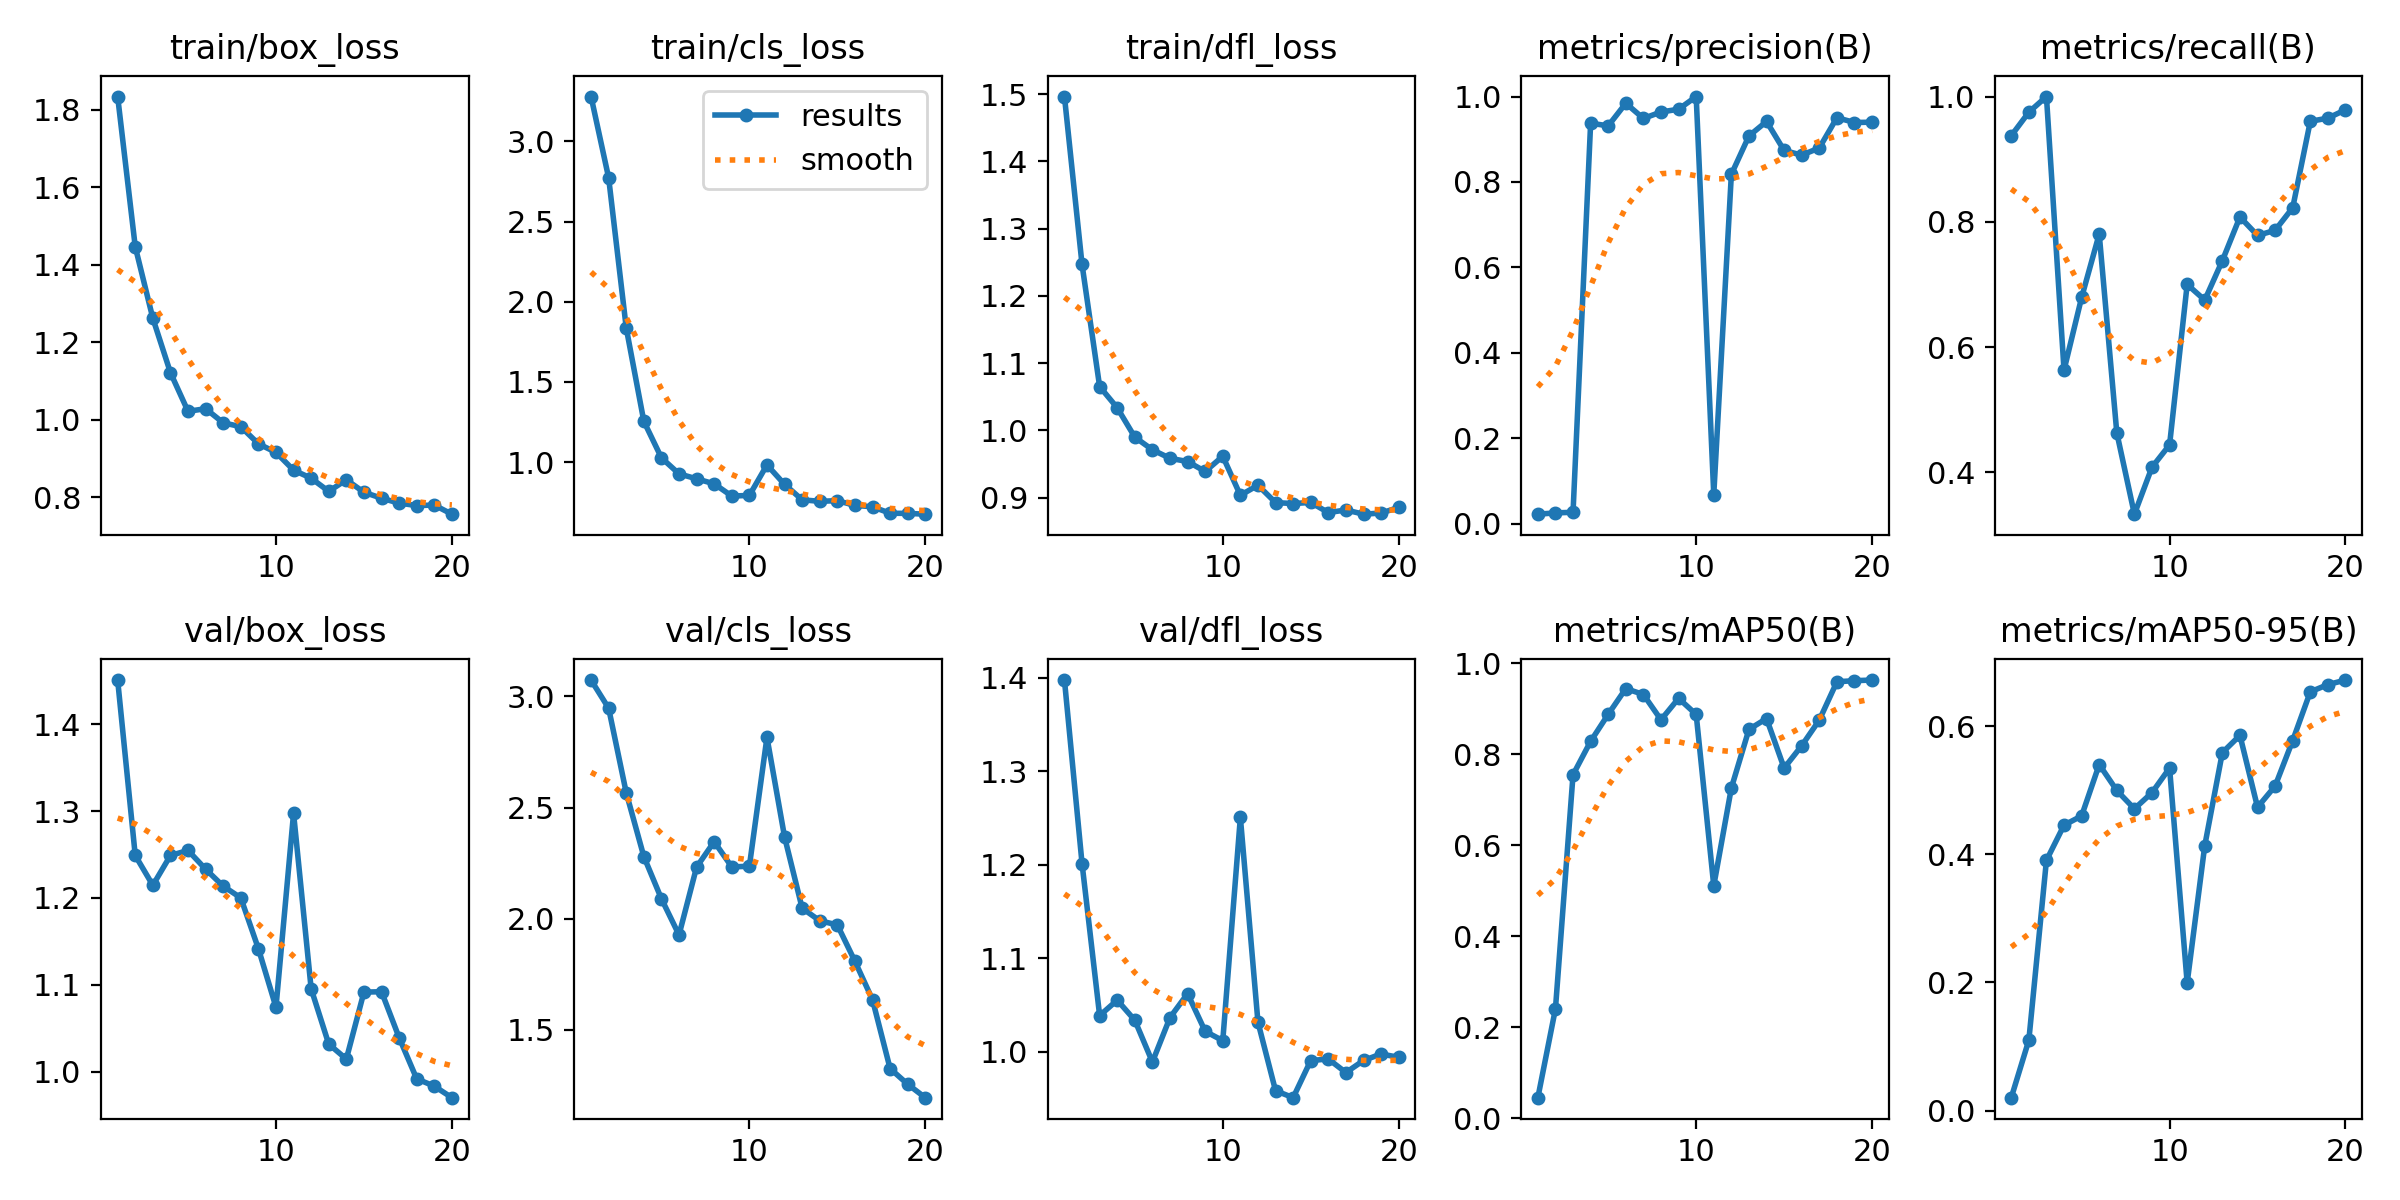

Data behind this chart, as committed beside it:
epoch, time, train/box_loss, train/cls_loss, train/dfl_loss, metrics/precision(B), metrics/recall(B), metrics/mAP50(B), metrics/mAP50-95(B), val/box_loss, val/cls_loss, val/dfl_loss, lr/pg0, lr/pg1, lr/pg2
1, 22.11, 1.834, 3.28, 1.496, 0.0221, 0.9375, 0.04569, 0.02003, 1.451, 3.074, 1.397, 6e-05, 6e-05, 6e-05
2, 44.15, 1.446, 2.773, 1.247, 0.02506, 0.975, 0.2409, 0.1099, 1.249, 2.947, 1.201, 0.0001331, 0.0001331, 0.0001331
3, 65.74, 1.262, 1.837, 1.065, 0.02657, 1, 0.7548, 0.3906, 1.215, 2.566, 1.039, 0.0001982, 0.0001982, 0.0001982
4, 87.57, 1.122, 1.255, 1.033, 0.9376, 0.5632, 0.8282, 0.4455, 1.249, 2.279, 1.055, 0.0002555, 0.0002555, 0.0002555
5, 109.3, 1.022, 1.027, 0.9898, 0.9314, 0.6792, 0.8876, 0.4599, 1.255, 2.089, 1.034, 0.0003048, 0.0003048, 0.0003048
6, 131, 1.029, 0.927, 0.971, 0.9842, 0.7804, 0.944, 0.5401, 1.233, 1.926, 0.989, 0.0003461, 0.0003461, 0.0003461
7, 152.7, 0.9923, 0.8959, 0.9584, 0.9488, 0.4631, 0.931, 0.4997, 1.214, 2.232, 1.036, 0.0003796, 0.0003796, 0.0003796
8, 174.6, 0.9823, 0.8646, 0.9536, 0.9638, 0.3332, 0.8755, 0.471, 1.2, 2.346, 1.062, 0.0004052, 0.0004052, 0.0004052
9, 196.4, 0.9381, 0.7884, 0.9387, 0.9703, 0.4081, 0.9226, 0.4962, 1.142, 2.232, 1.022, 0.0004228, 0.0004228, 0.0004228
10, 218.4, 0.916, 0.7924, 0.9614, 1, 0.4438, 0.8873, 0.5347, 1.074, 2.236, 1.012, 0.0004325, 0.0004325, 0.0004325
11, 240.1, 0.8702, 0.9827, 0.9033, 0.06804, 0.7, 0.511, 0.1992, 1.297, 2.816, 1.25, 0.0004343, 0.0004343, 0.0004343
12, 261.7, 0.8494, 0.8614, 0.9183, 0.8179, 0.675, 0.7258, 0.4135, 1.095, 2.368, 1.032, 0.0004282, 0.0004282, 0.0004282
13, 284.1, 0.8155, 0.765, 0.8925, 0.9077, 0.7379, 0.8544, 0.5587, 1.032, 2.047, 0.9583, 0.0004141, 0.0004141, 0.0004141
14, 307, 0.8454, 0.7556, 0.8911, 0.9417, 0.8077, 0.8782, 0.5857, 1.014, 1.99, 0.9508, 0.0003922, 0.0003922, 0.0003922
15, 331.4, 0.8132, 0.7597, 0.8927, 0.8737, 0.7782, 0.7694, 0.4735, 1.091, 1.972, 0.9906, 0.0003623, 0.0003623, 0.0003623
16, 355.7, 0.7978, 0.73, 0.8776, 0.8629, 0.7864, 0.8186, 0.5066, 1.092, 1.808, 0.9922, 0.0003244, 0.0003244, 0.0003244
17, 379.7, 0.7851, 0.7216, 0.8815, 0.8797, 0.8225, 0.8749, 0.5776, 1.039, 1.635, 0.9777, 0.0002787, 0.0002787, 0.0002787
18, 404.3, 0.7789, 0.6812, 0.8753, 0.9505, 0.9605, 0.959, 0.6537, 0.9916, 1.325, 0.9906, 0.0002251, 0.0002251, 0.0002251
19, 429.3, 0.7802, 0.6803, 0.8769, 0.9392, 0.9655, 0.9614, 0.6649, 0.9831, 1.254, 0.9976, 0.0001635, 0.0001635, 0.0001635
20, 455.1, 0.7567, 0.6754, 0.8853, 0.94, 0.9789, 0.9628, 0.6721, 0.9699, 1.194, 0.994, 9.401e-05, 9.401e-05, 9.401e-05
